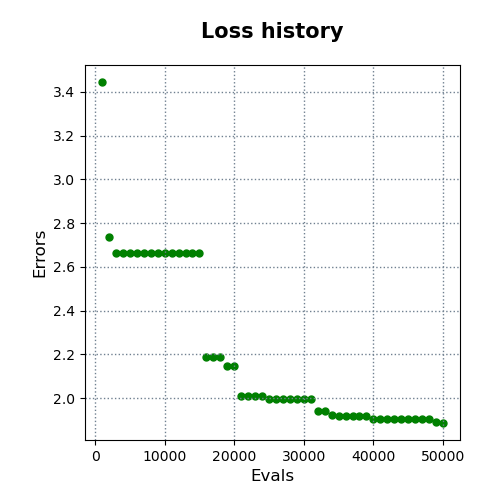

The table this chart was drawn from, first rows:
evals, errors
1000, 3.445
2000, 2.735
3000, 2.664
4000, 2.664
5000, 2.664
6000, 2.664
7000, 2.664
8000, 2.664
9000, 2.664
10000, 2.664
11000, 2.664
12000, 2.664
13000, 2.664
14000, 2.664
15000, 2.664
16000, 2.189
17000, 2.189
18000, 2.189
19000, 2.146
20000, 2.146
21000, 2.008
22000, 2.008
23000, 2.008
24000, 2.008
25000, 1.996
26000, 1.996
27000, 1.996
28000, 1.996
29000, 1.996
30000, 1.996
31000, 1.996
32000, 1.94
33000, 1.94
34000, 1.924
35000, 1.92
36000, 1.92
37000, 1.92
38000, 1.92
39000, 1.92
40000, 1.904
41000, 1.904
42000, 1.904
43000, 1.904
44000, 1.904
45000, 1.904
46000, 1.904
47000, 1.904
48000, 1.904
49000, 1.893
50000, 1.887
